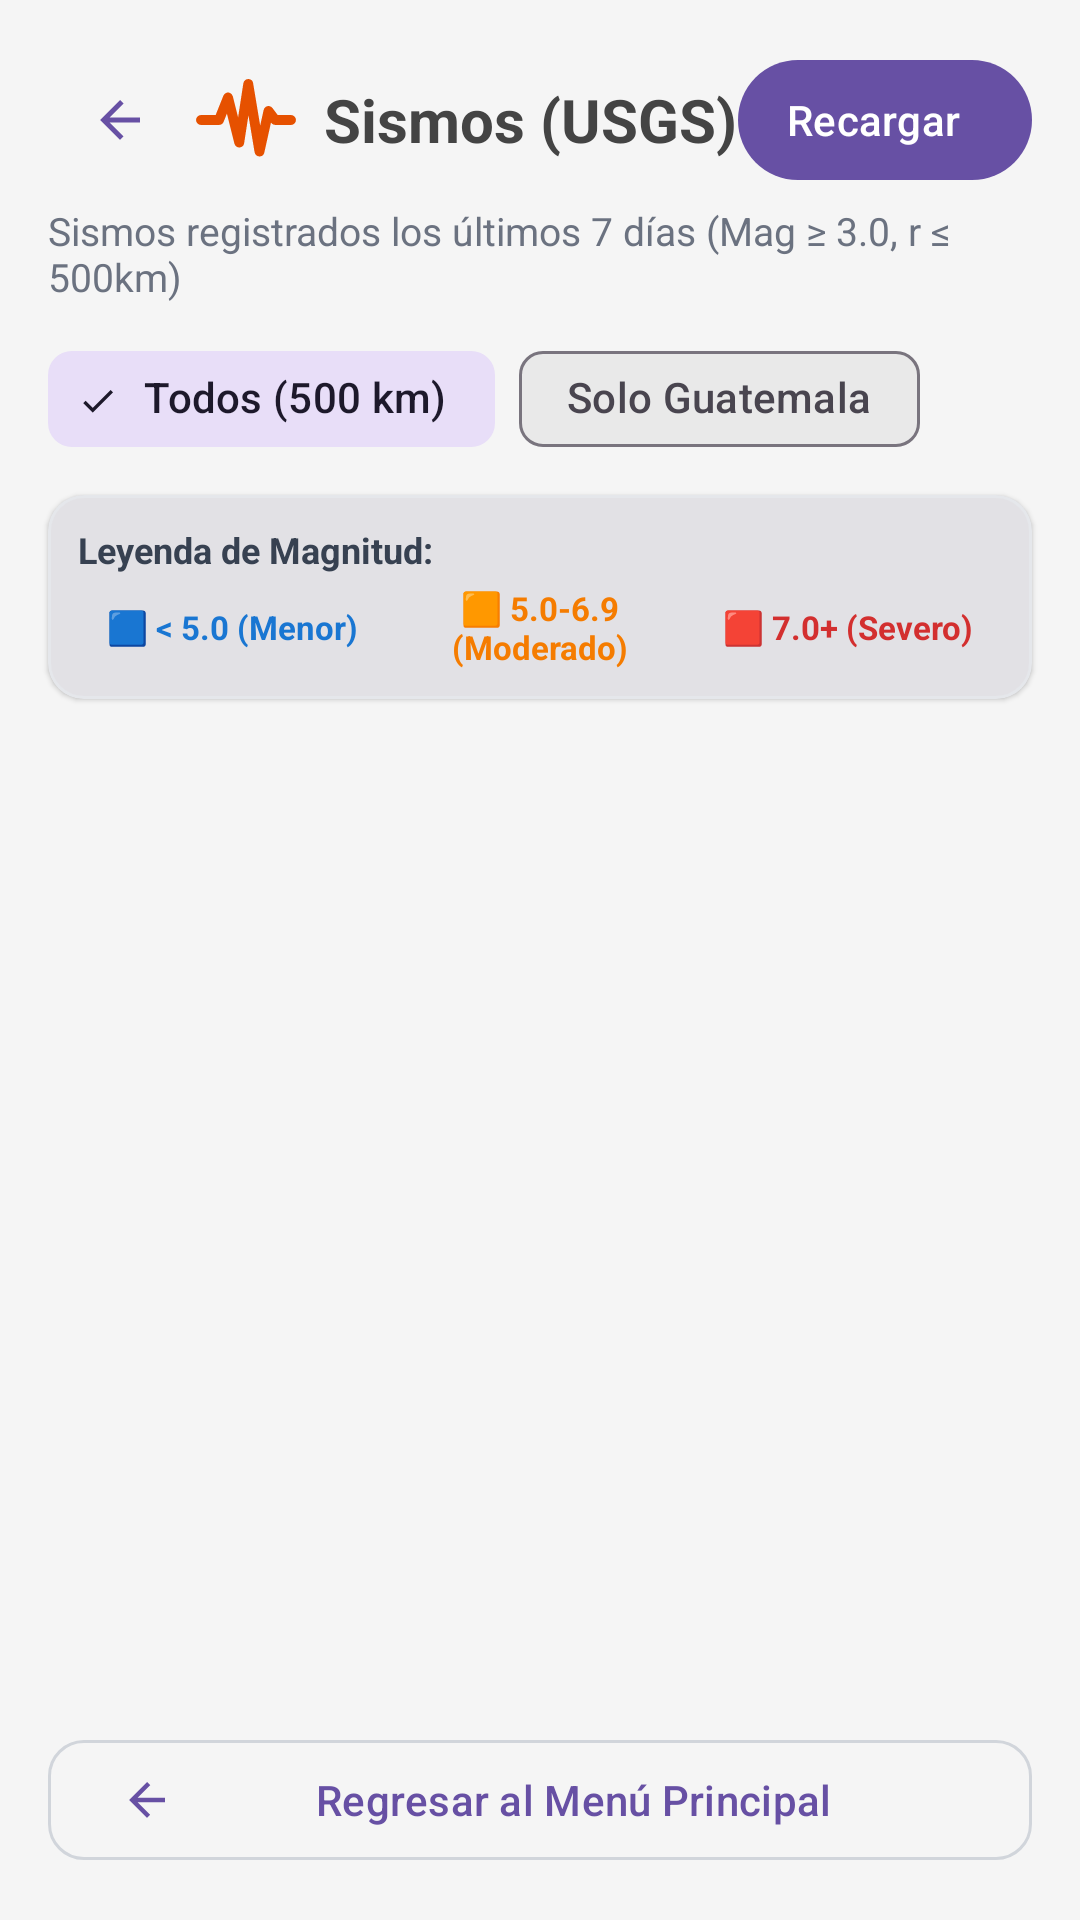

Reconstruct the res/layout file that produces this screen, plus the resources it refers to.
<!-- AndroidManifest.xml: application theme Theme.APIPocket -->
<!-- res/layout/activity_earthquake.xml -->
<?xml version="1.0" encoding="utf-8"?>
<LinearLayout xmlns:android="http://schemas.android.com/apk/res/android"
    xmlns:app="http://schemas.android.com/apk/res-auto"
    xmlns:tools="http://schemas.android.com/tools"
    android:layout_width="match_parent"
    android:layout_height="match_parent"
    android:background="@color/app_background"
    android:orientation="vertical"
    tools:context=".EarthquakeActivity">

    
    <LinearLayout
        android:layout_width="match_parent"
        android:layout_height="wrap_content"
        android:gravity="center_vertical"
        android:orientation="horizontal"
        android:paddingHorizontal="16dp"
        android:paddingTop="16dp"
        android:paddingBottom="4dp">

        <com.google.android.material.button.MaterialButton
            android:id="@+id/btnBackEarthquake"
            style="@style/Widget.Material3.Button.IconButton"
            android:layout_width="wrap_content"
            android:layout_height="wrap_content"
            android:contentDescription="Volver al menú principal"
            app:icon="@drawable/ic_arrow_back" />

        <ImageView
            android:layout_width="36dp"
            android:layout_height="36dp"
            android:contentDescription="Icono sismos"
            android:src="@drawable/ic_earthquake" />

        <TextView
            android:layout_width="0dp"
            android:layout_height="wrap_content"
            android:layout_marginStart="8dp"
            android:layout_weight="1"
            android:text="Sismos (USGS)"
            android:textColor="#444444"
            android:textSize="20sp"
            android:textStyle="bold" />

        <com.google.android.material.button.MaterialButton
            android:id="@+id/btnReloadEarthquake"
            style="@style/Widget.Material3.Button.Icon"
            android:layout_width="wrap_content"
            android:layout_height="wrap_content"
            android:text="Recargar" />
    </LinearLayout>

    <TextView
        android:layout_width="wrap_content"
        android:layout_height="wrap_content"
        android:layout_marginHorizontal="16dp"
        android:layout_marginBottom="8dp"
        android:text="Sismos registrados los últimos 7 días (Mag ≥ 3.0, r ≤ 500km)"
        android:textColor="#6B7280"
        android:textSize="13sp" />

    
    <com.google.android.material.chip.ChipGroup
        android:id="@+id/chipGroupFilter"
        android:layout_width="match_parent"
        android:layout_height="wrap_content"
        android:layout_marginHorizontal="16dp"
        android:layout_marginBottom="8dp"
        app:selectionRequired="true"
        app:singleSelection="true">

        <com.google.android.material.chip.Chip
            android:id="@+id/chipAll"
            style="@style/Widget.Material3.Chip.Filter"
            android:layout_width="wrap_content"
            android:layout_height="wrap_content"
            android:checked="true"
            android:text="Todos (500 km)" />

        <com.google.android.material.chip.Chip
            android:id="@+id/chipGuatemala"
            style="@style/Widget.Material3.Chip.Filter"
            android:layout_width="wrap_content"
            android:layout_height="wrap_content"
            android:text="Solo Guatemala" />
    </com.google.android.material.chip.ChipGroup>

    
    <com.google.android.material.card.MaterialCardView
        android:layout_width="match_parent"
        android:layout_height="wrap_content"
        android:layout_marginHorizontal="16dp"
        android:layout_marginBottom="12dp"
        app:cardBackgroundColor="@color/card_background"
        app:cardCornerRadius="12dp"
        app:cardElevation="1dp"
        app:strokeColor="#E5E7EB"
        app:strokeWidth="1dp">

        <LinearLayout
            android:layout_width="match_parent"
            android:layout_height="wrap_content"
            android:orientation="vertical"
            android:padding="10dp">

            <TextView
                android:layout_width="wrap_content"
                android:layout_height="wrap_content"
                android:text="Leyenda de Magnitud:"
                android:textColor="#374151"
                android:textSize="12sp"
                android:textStyle="bold" />

            <LinearLayout
                android:layout_width="match_parent"
                android:layout_height="wrap_content"
                android:layout_marginTop="4dp"
                android:gravity="center_vertical"
                android:orientation="horizontal">

                <TextView
                    android:layout_width="0dp"
                    android:layout_height="wrap_content"
                    android:layout_weight="1"
                    android:gravity="center"
                    android:text="🟦 &lt; 5.0 (Menor)"
                    android:textColor="#1976D2"
                    android:textSize="11sp"
                    android:textStyle="bold" />

                <TextView
                    android:layout_width="0dp"
                    android:layout_height="wrap_content"
                    android:layout_weight="1"
                    android:gravity="center"
                    android:text="🟧 5.0-6.9 (Moderado)"
                    android:textColor="#F57C00"
                    android:textSize="11sp"
                    android:textStyle="bold" />

                <TextView
                    android:layout_width="0dp"
                    android:layout_height="wrap_content"
                    android:layout_weight="1"
                    android:gravity="center"
                    android:text="🟥 7.0+ (Severo)"
                    android:textColor="#D32F2F"
                    android:textSize="11sp"
                    android:textStyle="bold" />
            </LinearLayout>
        </LinearLayout>
    </com.google.android.material.card.MaterialCardView>

    <ProgressBar
        android:id="@+id/progressBarEarthquake"
        android:layout_width="wrap_content"
        android:layout_height="wrap_content"
        android:layout_gravity="center_horizontal"
        android:layout_marginVertical="24dp"
        android:visibility="gone" />

    <TextView
        android:id="@+id/tvErrorEarthquake"
        android:layout_width="match_parent"
        android:layout_height="wrap_content"
        android:layout_marginHorizontal="16dp"
        android:layout_marginBottom="16dp"
        android:gravity="center"
        android:textColor="#DC2626"
        android:textSize="14sp"
        android:visibility="gone" />

    <TextView
        android:id="@+id/tvEmptyEarthquake"
        android:layout_width="match_parent"
        android:layout_height="wrap_content"
        android:layout_marginHorizontal="16dp"
        android:layout_marginVertical="32dp"
        android:gravity="center"
        android:text="No se encontraron sismos para este filtro."
        android:textColor="#6B7280"
        android:textSize="15sp"
        android:visibility="gone" />

    <androidx.recyclerview.widget.RecyclerView
        android:id="@+id/rvEarthquakes"
        android:layout_width="match_parent"
        android:layout_height="0dp"
        android:layout_marginStart="16dp"
        android:layout_marginEnd="16dp"
        android:layout_weight="1"
        android:clipToPadding="false"
        android:paddingBottom="8dp" />

    
    <com.google.android.material.button.MaterialButton
        android:id="@+id/btnBackToMainEarthquake"
        style="@style/Widget.Material3.Button.OutlinedButton"
        android:layout_width="match_parent"
        android:layout_height="wrap_content"
        android:layout_marginStart="16dp"
        android:layout_marginEnd="16dp"
        android:layout_marginTop="8dp"
        android:layout_marginBottom="16dp"
        android:text="Regresar al Menú Principal"
        app:cornerRadius="12dp"
        app:icon="@drawable/ic_arrow_back"
        app:strokeColor="#D1D5DB"
        app:strokeWidth="1dp" />

</LinearLayout>
<!-- resources referenced by this layout -->
<resources>
  <color name="app_background">#F5F5F5</color>
  <color name="card_background">#E9E9E9</color>
  <!-- drawable ic_arrow_back (drawable) -->
  <vector xmlns:android="http://schemas.android.com/apk/res/android"
      android:width="24dp"
      android:height="24dp"
      android:viewportWidth="24"
      android:viewportHeight="24">
      <path
          android:fillColor="#FF1F2937"
          android:pathData="M20,11H7.83l5.59,-5.59L12,4l-8,8 8,8 1.41,-1.41L7.83,13H20v-2z"/>
  </vector>
  <!-- drawable ic_earthquake (drawable) -->
  <vector xmlns:android="http://schemas.android.com/apk/res/android"
      android:width="48dp"
      android:height="48dp"
      android:viewportWidth="24"
      android:viewportHeight="24">
      <path
          android:fillColor="#00000000"
          android:pathData="M2,12h4l2,-5 2.5,10 2,-13 2.5,15 2,-9 1.5,2H22"
          android:strokeColor="#E65100"
          android:strokeWidth="2.2"
          android:strokeLineCap="round"
          android:strokeLineJoin="round"/>
  </vector>
  <style name="Theme.APIPocket" parent="Base.Theme.APIPocket" />
  <style name="Base.Theme.APIPocket" parent="Theme.Material3.DayNight.NoActionBar">
          <item name="android:windowBackground">@color/app_background</item>
          <item name="colorContainer">@color/card_background</item>
          <item name="colorSurface">@color/card_background</item>
          <item name="cardBackgroundColor">@color/card_background</item>
      </style>
</resources>
